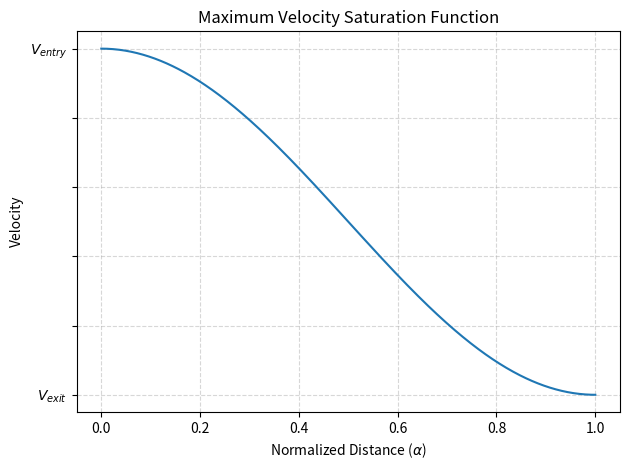

The script that saved this image:
import numpy as np
import matplotlib.pyplot as plt

# Define constants
a = 2
b = 5

# Define the function
def smooth_step(x, a, b):
    # return a + (b - a) * (1 - np.cos(np.pi * x)) / 2
    return b + (a - b) * (1 - np.cos(np.pi * x)) / 2  # entry + (exit - entry)

# Generate x values
x = np.linspace(0, 1, 500)
y = smooth_step(x, a, b)

# Plot
# plt.figure(figsize=(8, 4))
# plt.figure(figsize=(4, 4))
plt.plot(x, y, label=r'$f(x) = a + (b - a) \cdot \frac{1 - \cos(\pi x)}{2}$')
plt.title('Maximum Velocity Saturation Function')
plt.xlabel(r'Normalized Distance ($\alpha$)')
plt.ylabel('Velocity')
# plt.legend()

# Add unlabeled intermediate y-ticks to get more horizontal grid lines
num_grid_lines = 6
yticks = np.linspace(a, b, num_grid_lines)
ytick_labels = ['' for _ in yticks]
ytick_labels[0] = '$V_{exit}$'
ytick_labels[-1] = '$V_{entry}$'
plt.yticks(yticks, ytick_labels)

# Add grid
plt.grid(True, which='both', axis='both', linestyle='--', alpha=0.5)

plt.tight_layout()
plt.show()
